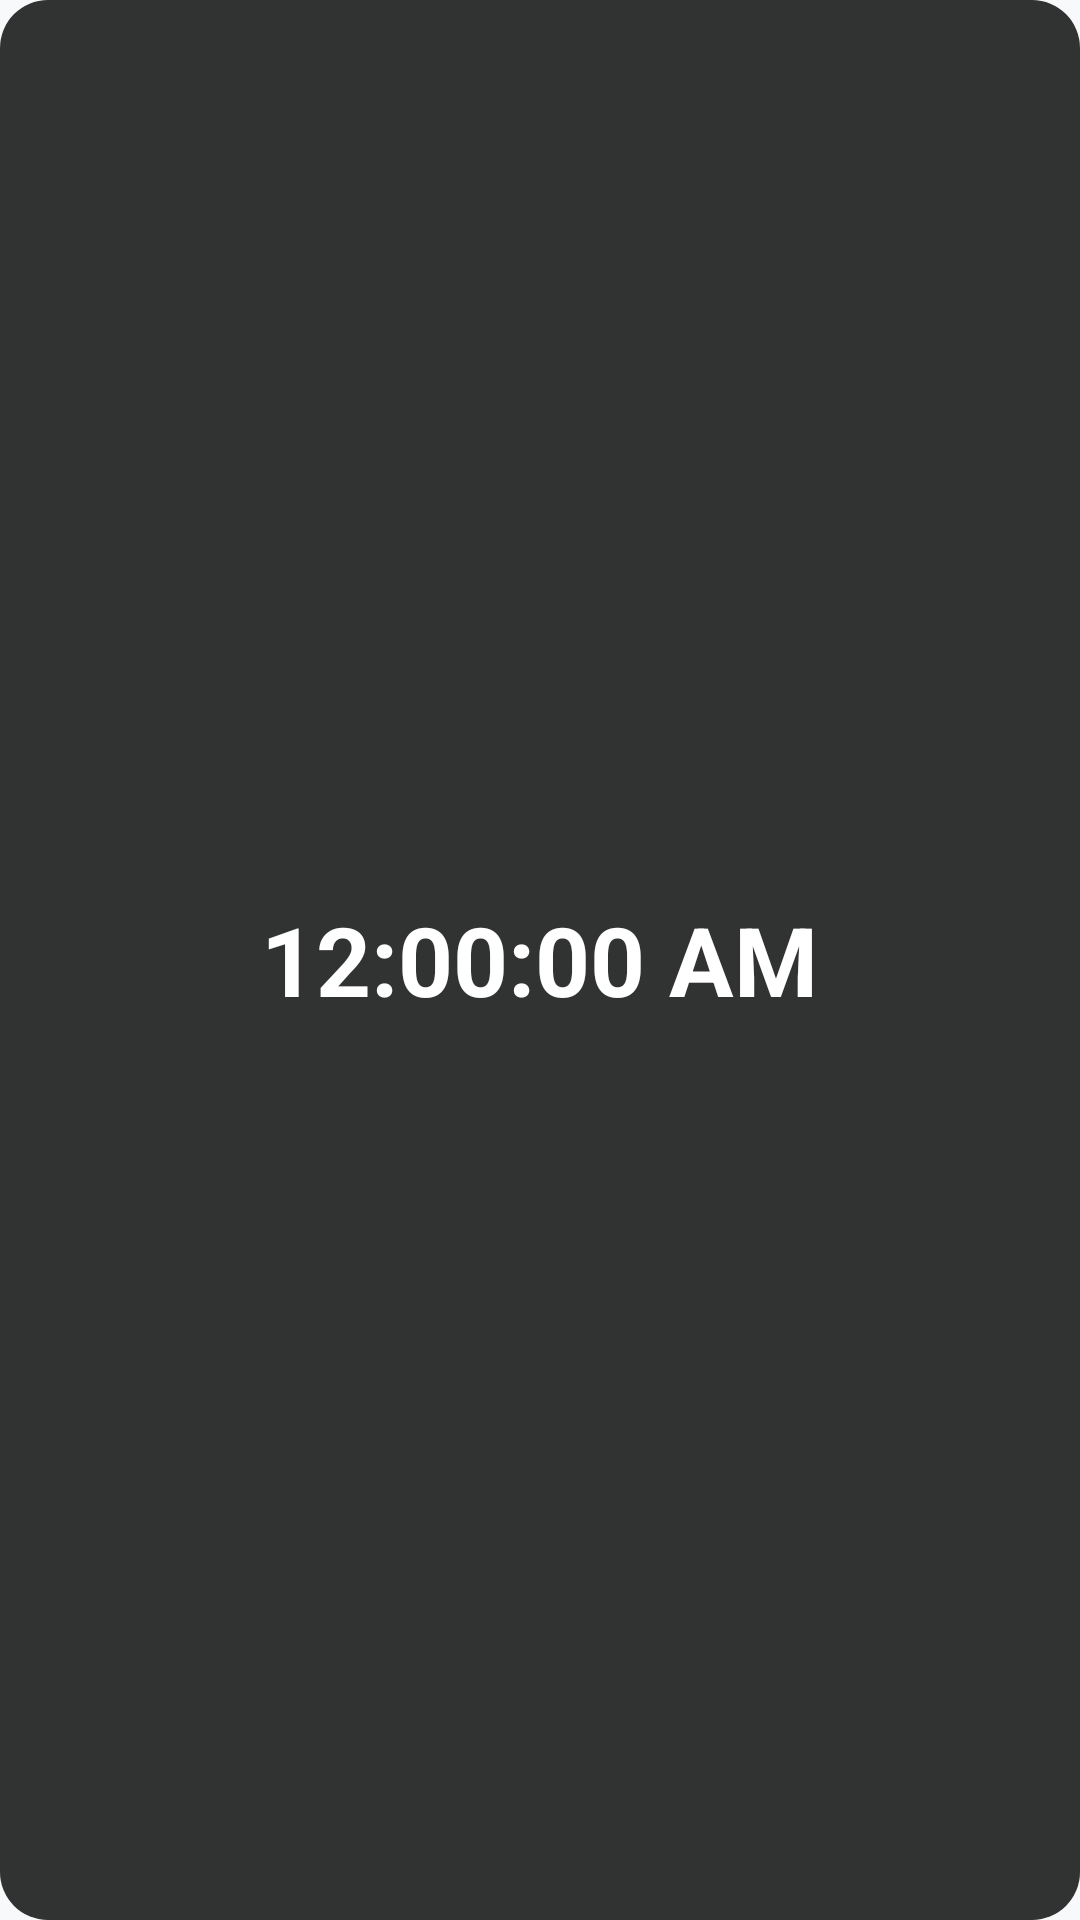

This screen was rendered from an Android layout file. Write that file and the resources it references.
<!-- AndroidManifest.xml: application theme Theme.AlarmApp -->
<!-- res/layout/widget_clock.xml -->
<?xml version="1.0" encoding="utf-8"?>
<LinearLayout xmlns:android="http://schemas.android.com/apk/res/android"
    android:id="@+id/widget_clock_root"
    android:layout_width="match_parent"
    android:layout_height="match_parent"
    android:gravity="center"
    android:orientation="vertical"
    android:padding="12dp"
    android:background="@drawable/widget_bg">

    <TextClock
        android:id="@+id/widget_clock_time"
        android:layout_width="wrap_content"
        android:layout_height="wrap_content"
        android:gravity="center"
        android:format24Hour="HH:mm:ss"
        android:format12Hour="hh:mm:ss a"
        android:textColor="@android:color/white"
        android:textSize="32sp"
        android:textStyle="bold" />

</LinearLayout>
<!-- resources referenced by this layout -->
<resources>
  <!-- drawable widget_bg (drawable) -->
  <?xml version="1.0" encoding="utf-8"?>
  <shape xmlns:android="http://schemas.android.com/apk/res/android"
      android:shape="rectangle">
      <corners android:radius="16dp" />
      <solid android:color="#CC000000" />
  </shape>
  <style name="Theme.AlarmApp" parent="Theme.Material3.DayNight.NoActionBar">
          <item name="colorPrimary">@color/primary</item>
          <item name="colorPrimaryDark">@color/primary_dark</item>
          <item name="colorAccent">@color/secondary</item>
          <item name="android:windowBackground">@color/background</item>
          <item name="android:statusBarColor">@color/primary</item>
          <item name="android:navigationBarColor">@color/background</item>
      </style>
  <color name="primary">#FF1A73E8</color>
  <color name="primary_dark">#FF1557B0</color>
  <color name="secondary">#FF03DAC6</color>
  <color name="background">#FFF8F9FA</color>
</resources>
